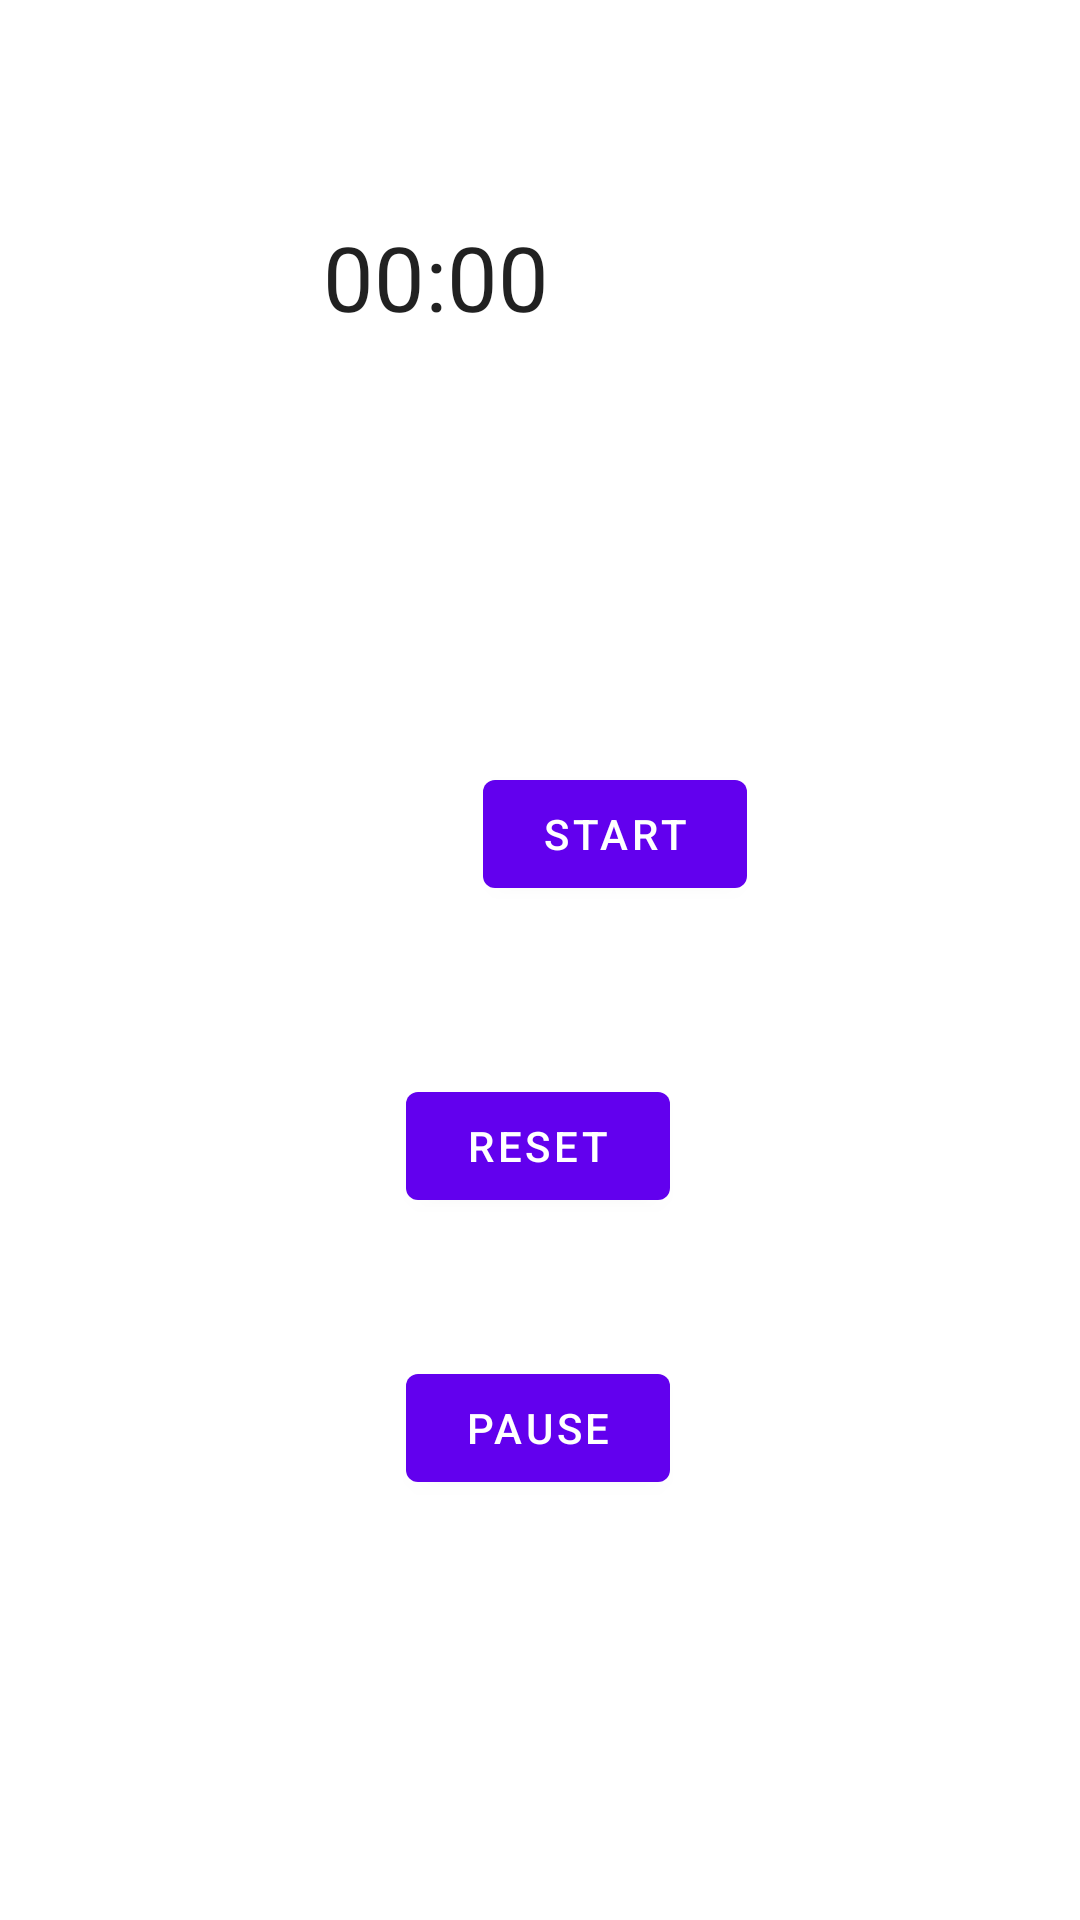

Produce the Android XML layout that renders to this screen, including the resource entries it uses.
<!-- AndroidManifest.xml: application theme Theme.SetYourGoal -->
<!-- res/layout/fragment_2.xml -->
<?xml version="1.0" encoding="utf-8"?>
<FrameLayout xmlns:android="http://schemas.android.com/apk/res/android"
    xmlns:app="http://schemas.android.com/apk/res-auto"
    xmlns:tools="http://schemas.android.com/tools"
    android:layout_width="match_parent"
    android:layout_height="match_parent"
    android:background="@null"
    tools:context=".fragments.Fragment2">

    
    <androidx.constraintlayout.widget.ConstraintLayout
        android:id="@+id/constraintLayout2"
        android:layout_width="match_parent"
        android:layout_height="match_parent">

        <Button
            android:id="@+id/btFrag2Stop"
            android:layout_width="wrap_content"
            android:layout_height="wrap_content"
            android:layout_marginBottom="140dp"
            android:text="Pause"
            app:layout_constraintBottom_toBottomOf="parent"
            app:layout_constraintEnd_toEndOf="parent"
            app:layout_constraintHorizontal_bias="0.498"
            app:layout_constraintStart_toStartOf="parent"
             />

        <Button
            android:id="@+id/btFrag2Reset"
            android:layout_width="wrap_content"
            android:layout_height="wrap_content"
            android:layout_marginTop="10dp"
            android:text="Reset"
            app:layout_constraintBottom_toTopOf="@+id/btFrag2Stop"
            app:layout_constraintEnd_toEndOf="parent"
            app:layout_constraintHorizontal_bias="0.498"
            app:layout_constraintStart_toStartOf="parent"
            app:layout_constraintTop_toBottomOf="@+id/btFrag2Start"
            />

        <Button
            android:id="@+id/btFrag2Start"
            android:layout_width="wrap_content"
            android:layout_height="wrap_content"
            android:layout_marginStart="161dp"
            android:layout_marginBottom="104dp"
            android:text="Start"
            app:layout_constraintBottom_toBottomOf="@+id/btFrag2Reset"
            app:layout_constraintEnd_toEndOf="parent"
            app:layout_constraintHorizontal_bias="0.0"
            app:layout_constraintStart_toStartOf="parent"
            />

        <Chronometer
            android:id="@+id/chronometer"
            android:layout_width="145dp"
            android:layout_height="90dp"
            android:layout_marginBottom="92dp"
            android:textSize="30sp"
            app:layout_constraintBottom_toTopOf="@+id/btFrag2Start"
            app:layout_constraintEnd_toEndOf="parent"
            app:layout_constraintStart_toStartOf="parent" />
    </androidx.constraintlayout.widget.ConstraintLayout>

</FrameLayout>
<!-- resources referenced by this layout -->
<resources>
  <style name="Theme.SetYourGoal" parent="Theme.MaterialComponents.DayNight.DarkActionBar">
          
          <item name="colorPrimary">@color/purple_500</item>
          <item name="colorPrimaryVariant">@color/purple_700</item>
          <item name="colorOnPrimary">@color/white</item>
          
          <item name="colorSecondary">@color/teal_200</item>
          <item name="colorSecondaryVariant">@color/teal_700</item>
          <item name="colorOnSecondary">@color/black</item>
          
          <item name="android:statusBarColor" tools:targetApi="l">?attr/colorPrimaryVariant</item>
          
      </style>
  <!-- not gathered from this repository: default colours our renderer supplied (Android Studio template values) -->
  <color name="purple_500">#FF6200EE</color>
  <color name="purple_700">#FF3700B3</color>
  <color name="teal_200">#FF03DAC5</color>
  <color name="teal_700">#FF018786</color>
  <color name="black">#FF000000</color>
  <color name="white">#FFFFFFFF</color>
</resources>
